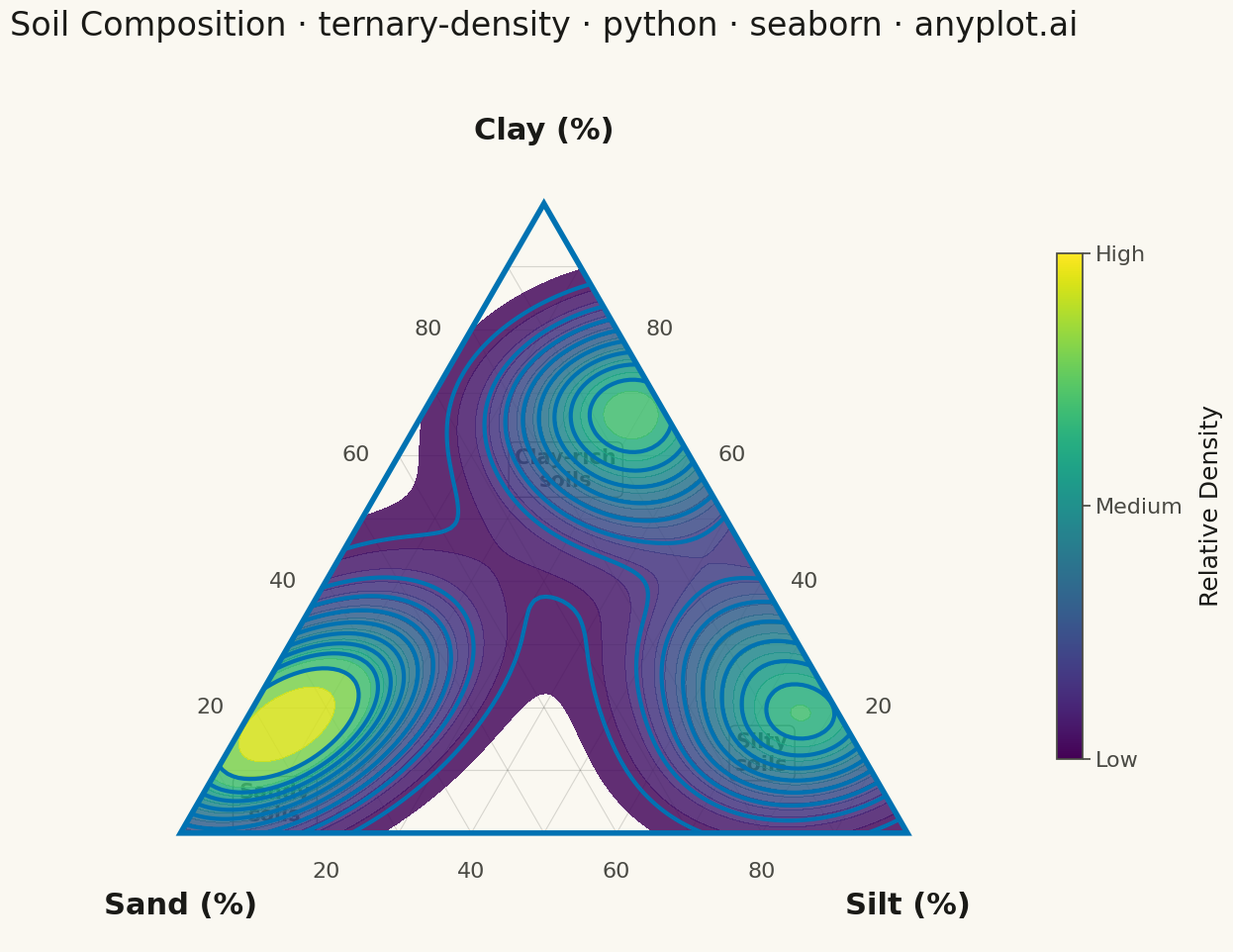

Recreate this plot in Python.
"""anyplot.ai
ternary-density: Ternary Density Plot
Library: seaborn 0.13.2 | Python 3.13.13
Quality: 85/100 | Updated: 2026-05-19
"""

import os

import matplotlib.cm as cm
import matplotlib.pyplot as plt
import numpy as np
import seaborn as sns
from matplotlib.colors import Normalize
from matplotlib.patches import Polygon


# Theme tokens
THEME = os.getenv("ANYPLOT_THEME", "light")
PAGE_BG = "#FAF8F1" if THEME == "light" else "#1A1A17"
INK = "#1A1A17" if THEME == "light" else "#F0EFE8"
INK_SOFT = "#4A4A44" if THEME == "light" else "#B8B7B0"
ACCENT = "#0072B2"  # Okabe-Ito blue — structural elements

sns.set_theme(style="ticks", rc={"figure.facecolor": PAGE_BG, "axes.facecolor": PAGE_BG, "text.color": INK})

# Data - Soil composition samples (sand/silt/clay percentages)
np.random.seed(42)

# Cluster 1: Sandy soils (high sand content)
n1 = 200
sand1 = np.random.beta(5, 2, n1) * 70 + 25
silt1 = np.random.beta(2, 3, n1) * (100 - sand1) * 0.6
clay1 = 100 - sand1 - silt1

# Cluster 2: Silty soils (high silt content)
n2 = 150
silt2 = np.random.beta(5, 2, n2) * 60 + 30
sand2 = np.random.beta(2, 3, n2) * (100 - silt2) * 0.5
clay2 = 100 - sand2 - silt2

# Cluster 3: Clay-rich soils
n3 = 150
clay3 = np.random.beta(4, 2, n3) * 50 + 30
sand3 = np.random.beta(2, 3, n3) * (100 - clay3) * 0.4
silt3 = 100 - clay3 - sand3

sand = np.concatenate([sand1, sand2, sand3])
silt = np.concatenate([silt1, silt2, silt3])
clay = np.concatenate([clay1, clay2, clay3])

# Transform ternary to Cartesian: Sand → bottom-left, Silt → bottom-right, Clay → top
total = sand + silt + clay
sand_norm = sand / total
silt_norm = silt / total
clay_norm = clay / total
x = 0.5 * (2 * silt_norm + clay_norm)
y = (np.sqrt(3) / 2) * clay_norm

sqrt3_2 = np.sqrt(3) / 2
vertices = np.array([[0, 0], [1, 0], [0.5, sqrt3_2]])

# Plot
fig, ax = plt.subplots(figsize=(12, 12), facecolor=PAGE_BG)
ax.set_facecolor(PAGE_BG)

triangle_clip = Polygon(vertices, transform=ax.transData)

# Grid lines at 10% intervals (all three ternary families)
for i in range(1, 10):
    frac = i / 10
    gkw = {"color": INK_SOFT, "alpha": 0.20, "linewidth": 0.8, "zorder": 1}
    # Constant clay (horizontal, parallel to base)
    ax.plot([0.5 * frac, 1 - 0.5 * frac], [sqrt3_2 * frac, sqrt3_2 * frac], **gkw)
    # Constant silt (parallel to Sand-Clay left edge, slope +√3)
    ax.plot([frac, 0.5 * (1 + frac)], [0, sqrt3_2 * (1 - frac)], **gkw)
    # Constant sand (parallel to Silt-Clay right edge, slope -√3)
    ax.plot([1 - frac, 0.5 * (1 - frac)], [0, sqrt3_2 * (1 - frac)], **gkw)

# KDE density fill
sns.kdeplot(x=x, y=y, fill=True, cmap="viridis", levels=20, alpha=0.85, ax=ax, thresh=0.02, zorder=5)

for collection in ax.collections:
    collection.set_clip_path(triangle_clip)

# KDE contour lines — thicker for visibility at full resolution
sns.kdeplot(x=x, y=y, levels=10, color=ACCENT, linewidths=3.0, ax=ax, zorder=6)

for collection in ax.collections:
    collection.set_clip_path(triangle_clip)

# Triangle boundary
ax.add_patch(Polygon(vertices, fill=False, edgecolor=ACCENT, linewidth=4, zorder=15))

# Colorbar showing relative density scale
sm = cm.ScalarMappable(cmap="viridis", norm=Normalize(vmin=0, vmax=1))
sm.set_array([])
cbar = plt.colorbar(sm, ax=ax, fraction=0.025, pad=0.04, aspect=20, shrink=0.55)
cbar.set_label("Relative Density", fontsize=18, labelpad=12)
cbar.ax.yaxis.label.set_color(INK)
cbar.set_ticks([0, 0.5, 1.0])
cbar.ax.set_yticklabels(["Low", "Medium", "High"])
for lbl in cbar.ax.get_yticklabels():
    lbl.set_color(INK_SOFT)
    lbl.set_fontsize(16)
cbar.ax.tick_params(colors=INK_SOFT)
cbar.outline.set_edgecolor(INK_SOFT)

# Vertex labels (component names + unit)
ax.text(0, -0.08, "Sand (%)", ha="center", va="top", fontsize=22, fontweight="bold", color=INK)
ax.text(1, -0.08, "Silt (%)", ha="center", va="top", fontsize=22, fontweight="bold", color=INK)
ax.text(0.5, sqrt3_2 + 0.08, "Clay (%)", ha="center", va="bottom", fontsize=22, fontweight="bold", color=INK)

# Percentage tick labels along each edge
for i in [2, 4, 6, 8]:
    frac = i / 10
    ax.text(frac, -0.04, f"{int(frac * 100)}", ha="center", va="top", fontsize=16, color=INK_SOFT)
    ax.text(
        0.5 * frac - 0.04, sqrt3_2 * frac, f"{int(frac * 100)}", ha="right", va="center", fontsize=16, color=INK_SOFT
    )
    ax.text(
        1 - 0.5 * frac + 0.04, sqrt3_2 * frac, f"{int(frac * 100)}", ha="left", va="center", fontsize=16, color=INK_SOFT
    )

# Cluster annotations — label each density peak for data storytelling
ann_kw = {
    "fontsize": 15,
    "fontweight": "bold",
    "color": INK,
    "bbox": {"boxstyle": "round,pad=0.3", "facecolor": PAGE_BG, "edgecolor": INK_SOFT, "alpha": 0.75},
}
ax.text(0.13, 0.04, "Sandy\nsoils", ha="center", va="center", **ann_kw)
ax.text(0.80, 0.11, "Silty\nsoils", ha="center", va="center", **ann_kw)
ax.text(0.53, 0.50, "Clay-rich\nsoils", ha="center", va="center", **ann_kw)

# Style
ax.set_title(
    "Soil Composition · ternary-density · python · seaborn · anyplot.ai",
    fontsize=24,
    fontweight="medium",
    color=INK,
    pad=25,
)
ax.set_xlim(-0.15, 1.15)
ax.set_ylim(-0.15, 1.05)
ax.set_aspect("equal")
ax.axis("off")

plt.tight_layout()
plt.savefig(f"plot-{THEME}.png", dpi=300, bbox_inches="tight", facecolor=PAGE_BG)
